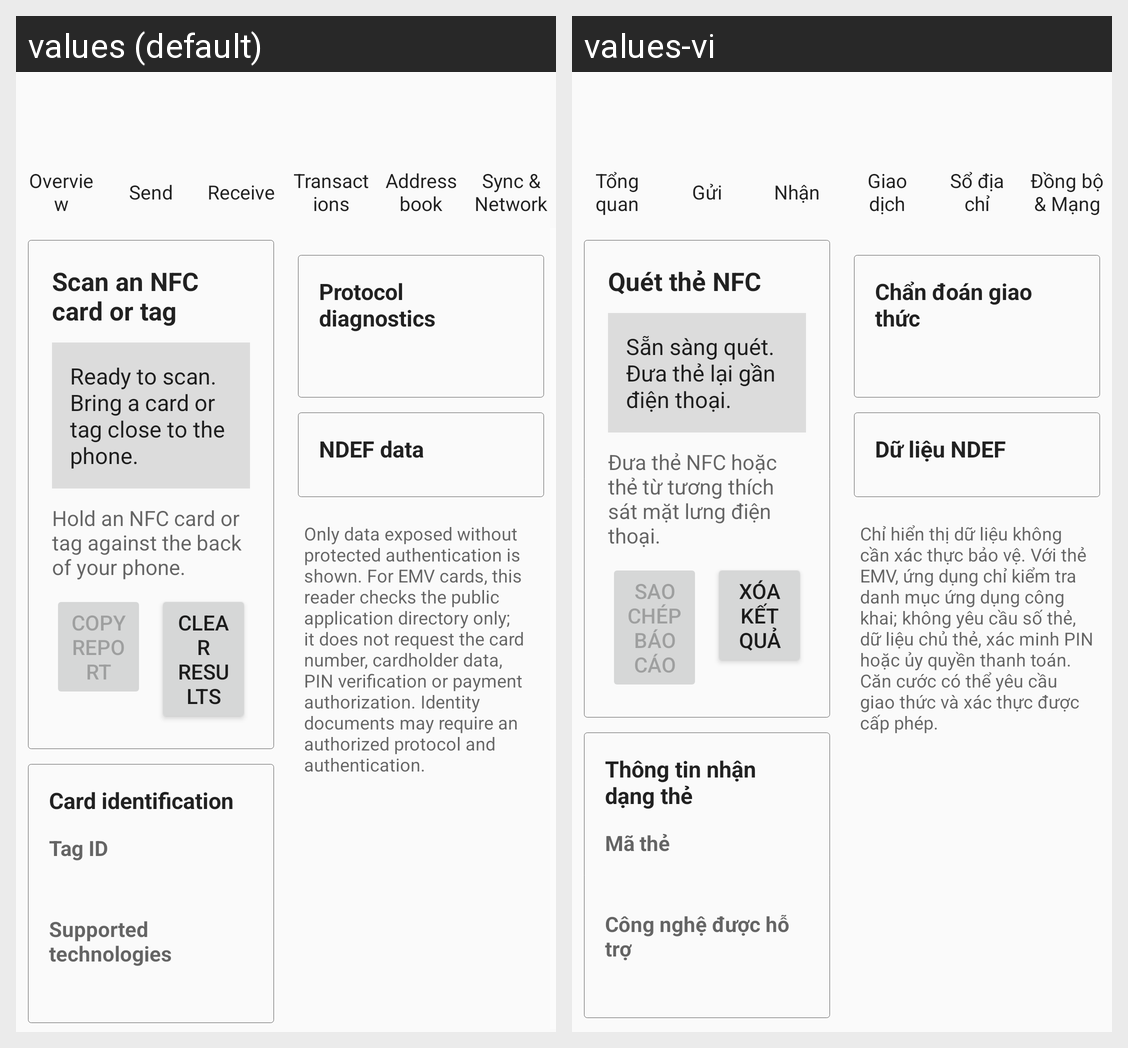

This grid shows one Android layout under two languages. Give, for every string resource on the screen, its name, the default text and each shown locale's text.
Android screen res/layout/activity_nfc_reader.xml rendered under 2 locales, left to right: values (default), values-vi. Device: Nexus 5 (rendered at 1080×1920; each locale shown at half size, 540×960, under a caption strip naming it); theme AppTheme.
Strings drawn on this screen, with the default value and each locale's value (text and hints the layout hard-codes, and strings that could not be matched under every locale, appear in the picture but are not listed):

nfc_reader_scan_heading
  values: Scan an NFC card or tag
  values-vi: Quét thẻ NFC

nfc_reader_waiting
  values: Ready to scan. Bring a card or tag close to the phone.
  values-vi: Sẵn sàng quét. Đưa thẻ lại gần điện thoại.

nfc_reader_instruction
  values: Hold an NFC card or tag against the back of your phone.
  values-vi: Đưa thẻ NFC hoặc thẻ từ tương thích sát mặt lưng điện thoại.

nfc_reader_copy
  values: Copy report
  values-vi: Sao chép báo cáo

nfc_reader_clear
  values: Clear results
  values-vi: Xóa kết quả

nfc_reader_card_info
  values: Card identification
  values-vi: Thông tin nhận dạng thẻ

nfc_reader_id
  values: Tag ID
  values-vi: Mã thẻ

nfc_reader_technologies
  values: Supported technologies
  values-vi: Công nghệ được hỗ trợ

nfc_reader_protocol_details
  values: Protocol diagnostics
  values-vi: Chẩn đoán giao thức

nfc_reader_ndef
  values: NDEF data
  values-vi: Dữ liệu NDEF

nfc_reader_security_note
  values: Only data exposed without protected authentication is shown. For EMV cards, this reader checks the public application directory only; it does not request the card number, cardholder data, PIN verification or payment authorization. Identity documents may require an authorized protocol and authentication.
  values-vi: Chỉ hiển thị dữ liệu không cần xác thực bảo vệ. Với thẻ EMV, ứng dụng chỉ kiểm tra danh mục ứng dụng công khai; không yêu cầu số thẻ, dữ liệu chủ thẻ, xác minh PIN hoặc ủy quyền thanh toán. Căn cước có thể yêu cầu giao thức và xác thực được cấp phép.

overview_title
  values: Overview
  values-vi: Tổng quan

menu_send
  values: Send
  values-vi: Gửi

menu_receive
  values: Receive
  values-vi: Nhận

transactions_title
  values: Transactions
  values-vi: Giao dịch

menu_address_book
  values: Address book
  values-vi: Sổ địa chỉ

menu_sync
  values: Sync & Network
  values-vi: Đồng bộ & Mạng
